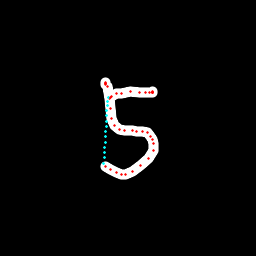

Values plotted in this chart, from the file beside it:
x, y, hover, eod
105.2, 82.4, 0.0, 0.0
105.3, 82.8, 0.0, 0.0
105.5, 83.22, 0.0, 0.0
105.6, 83.62, 0.0, 0.0
105.9, 84.1, 0.0, 0.0
107.5, 86.89, 0.0, 0.0
109, 98.07, 0.0, 0.0
110, 108, 0.0, 0.0
112, 118.1, 0.0, 0.0
114.7, 125.4, 0.0, 0.0
119.7, 129.3, 0.0, 0.0
124.5, 130.6, 0.0, 0.0
132.4, 130.7, 0.0, 0.0
136.8, 131, 0.0, 0.0
142.2, 131.1, 0.0, 0.0
147, 132.6, 0.0, 0.0
150.8, 136.1, 0.0, 0.0
152.9, 139.2, 0.0, 0.0
153.9, 143.7, 0.0, 0.0
153, 150.8, 0.0, 0.0
148.2, 158.7, 0.0, 0.0
140.5, 166, 0.0, 0.0
132.8, 171.8, 0.0, 0.0
125.7, 174.4, 0.0, 0.0
121.1, 174.6, 0.0, 0.0
116.2, 172.9, 0.0, 0.0
110.6, 169.6, 0.0, 0.0
105.4, 166, 0.0, 0.0
103.7, 163, 1.0, 0.0
104, 157.7, 1.0, 0.0
104.4, 152.5, 1.0, 0.0
104.7, 147.3, 1.0, 0.0
105, 142.1, 1.0, 0.0
105.4, 136.8, 1.0, 0.0
105.7, 131.6, 1.0, 0.0
106, 126.4, 1.0, 0.0
106.3, 121.1, 1.0, 0.0
106.7, 115.9, 1.0, 0.0
107, 110.6, 1.0, 0.0
107.3, 105.4, 1.0, 0.0
107.9, 101.1, 1.0, 0.0
108.8, 97.97, 1.0, 0.0
110.2, 97.25, 0.0, 0.0
111.5, 96.65, 0.0, 0.0
116.2, 93.99, 0.0, 0.0
121.8, 93.13, 0.0, 0.0
130.5, 91.67, 0.0, 0.0
139.1, 92.29, 0.0, 0.0
145.4, 92.39, 0.0, 0.0
149.2, 92.17, 0.0, 0.0
152.4, 92.28, 0.0, 0.0
152.7, 92.62, 0.0, 0.0
152.4, 92.65, 0.0, 0.0
152.3, 92.11, 0.0, 0.0
152.1, 91.63, 0.0, 1.0
